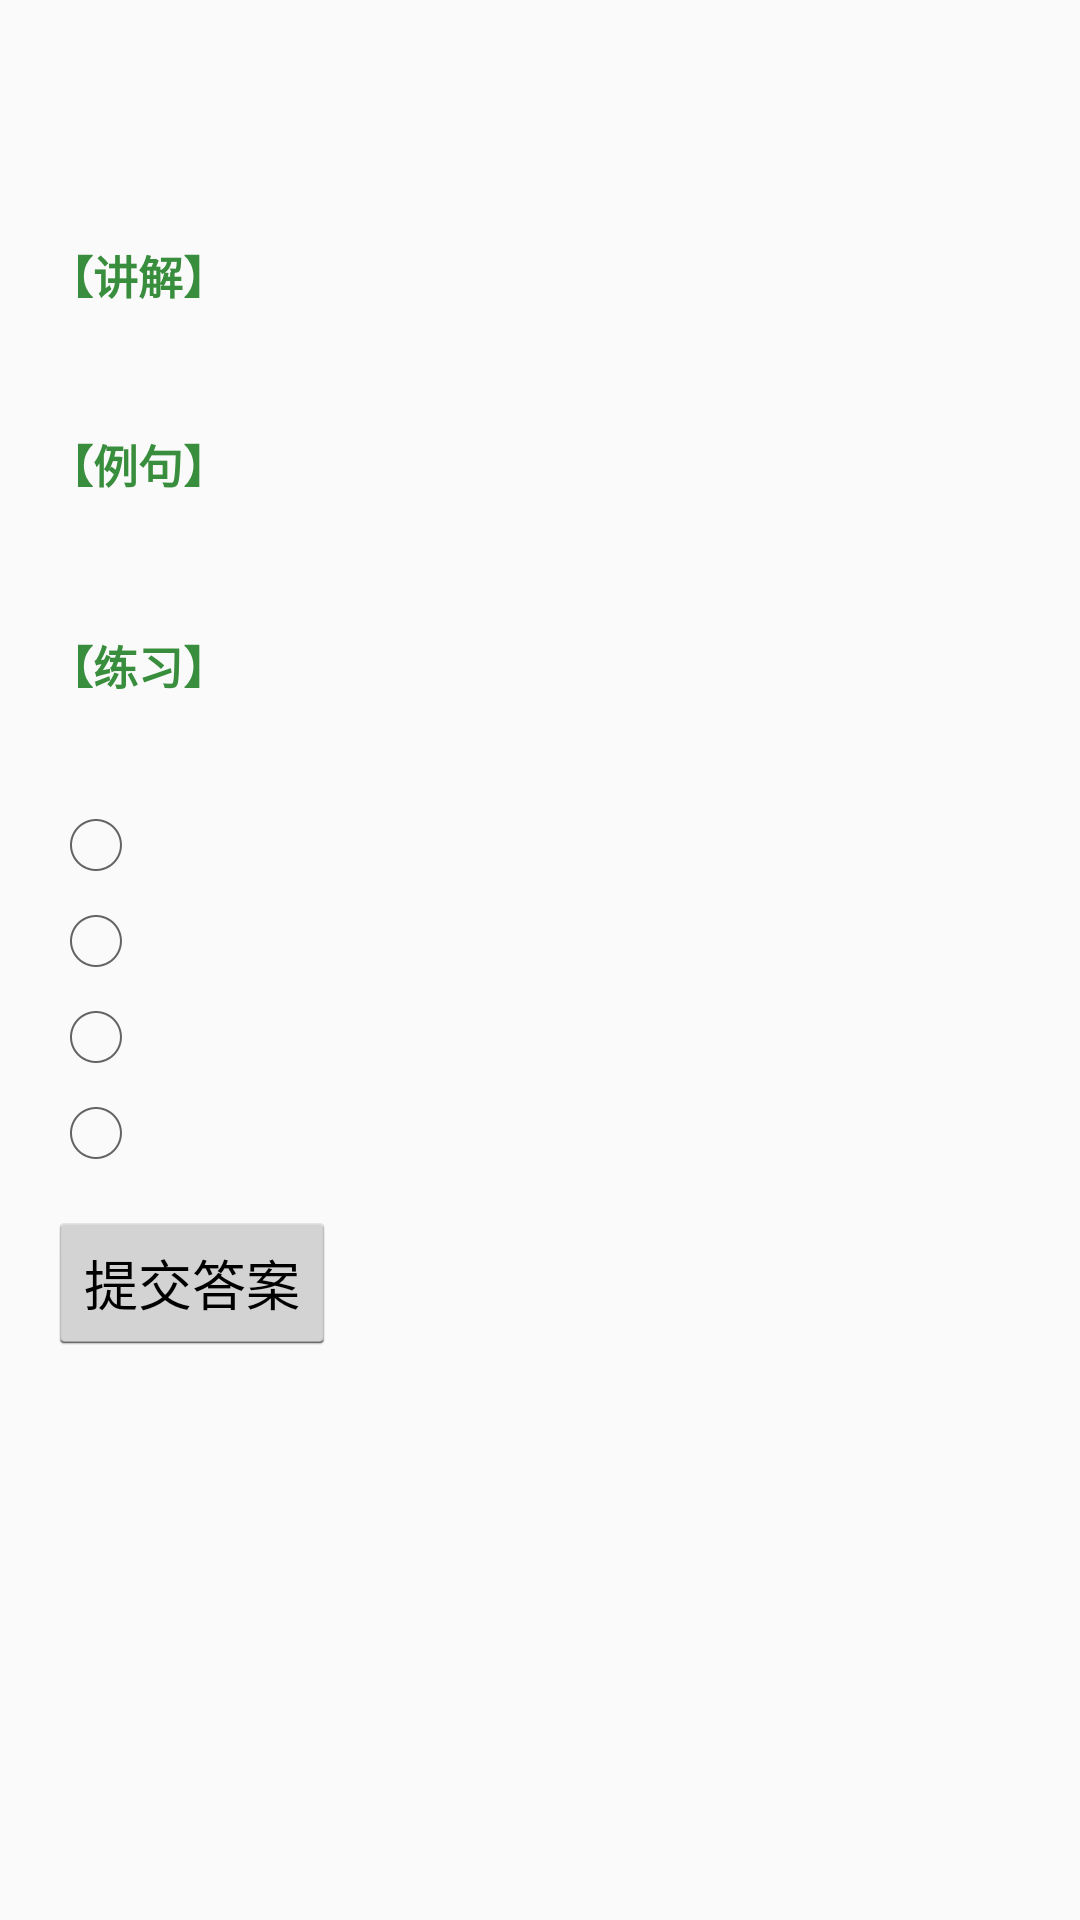

This screen was rendered from an Android layout file. Write that file and the resources it references.
<!-- AndroidManifest.xml: application theme AppTheme -->
<!-- res/layout/activity_grammar_detail.xml -->
<?xml version="1.0" encoding="utf-8"?>
<ScrollView xmlns:android="http://schemas.android.com/apk/res/android"
    android:layout_width="match_parent"
    android:layout_height="match_parent"
    android:orientation="vertical">

    <LinearLayout
        android:layout_width="match_parent"
        android:layout_height="wrap_content"
        android:orientation="vertical"
        android:padding="16dp">

        <TextView
            android:id="@+id/tv_title"
            android:layout_width="wrap_content"
            android:layout_height="wrap_content"
            android:textSize="20sp"
            android:textStyle="bold"
            android:textColor="#212121" />

        <TextView
            android:id="@+id/tv_category"
            android:layout_width="wrap_content"
            android:layout_height="wrap_content"
            android:layout_marginTop="4dp"
            android:textSize="13sp"
            android:textColor="#757575" />

        <TextView
            android:layout_width="wrap_content"
            android:layout_height="wrap_content"
            android:layout_marginTop="16dp"
            android:text="【讲解】"
            android:textSize="15sp"
            android:textStyle="bold"
            android:textColor="#388E3C" />

        <TextView
            android:id="@+id/tv_explanation"
            android:layout_width="match_parent"
            android:layout_height="wrap_content"
            android:layout_marginTop="6dp"
            android:textSize="14sp"
            android:lineSpacingExtra="4dp"
            android:textColor="#212121" />

        <TextView
            android:layout_width="wrap_content"
            android:layout_height="wrap_content"
            android:layout_marginTop="16dp"
            android:text="【例句】"
            android:textSize="15sp"
            android:textStyle="bold"
            android:textColor="#388E3C" />

        <TextView
            android:id="@+id/tv_example"
            android:layout_width="match_parent"
            android:layout_height="wrap_content"
            android:layout_marginTop="6dp"
            android:textSize="14sp"
            android:textColor="#212121" />

        <TextView
            android:layout_width="wrap_content"
            android:layout_height="wrap_content"
            android:layout_marginTop="20dp"
            android:text="【练习】"
            android:textSize="15sp"
            android:textStyle="bold"
            android:textColor="#388E3C" />

        <TextView
            android:id="@+id/tv_question"
            android:layout_width="match_parent"
            android:layout_height="wrap_content"
            android:layout_marginTop="6dp"
            android:textSize="14sp"
            android:textColor="#212121" />

        <RadioGroup
            android:id="@+id/rg_options"
            android:layout_width="match_parent"
            android:layout_height="wrap_content"
            android:layout_marginTop="8dp"
            android:orientation="vertical">

            <RadioButton android:id="@+id/opt_a" android:layout_width="wrap_content" android:layout_height="wrap_content" android:textSize="14sp" />
            <RadioButton android:id="@+id/opt_b" android:layout_width="wrap_content" android:layout_height="wrap_content" android:textSize="14sp" />
            <RadioButton android:id="@+id/opt_c" android:layout_width="wrap_content" android:layout_height="wrap_content" android:textSize="14sp" />
            <RadioButton android:id="@+id/opt_d" android:layout_width="wrap_content" android:layout_height="wrap_content" android:textSize="14sp" />
        </RadioGroup>

        <Button
            android:id="@+id/btn_submit"
            android:layout_width="wrap_content"
            android:layout_height="wrap_content"
            android:layout_marginTop="10dp"
            android:text="提交答案" />

        <TextView
            android:id="@+id/tv_result"
            android:layout_width="match_parent"
            android:layout_height="wrap_content"
            android:layout_marginTop="10dp"
            android:textSize="14sp"
            android:visibility="gone" />

    </LinearLayout>
</ScrollView>
<!-- resources referenced by this layout -->
<resources>
  <style name="AppTheme" parent="android:style/Theme.Holo.Light">
          <item name="android:windowNoTitle">false</item>
          <item name="android:windowActionBar">true</item>
          <item name="android:colorPrimary">#4CAF50</item>
          <item name="android:windowBackground">#FAFAFA</item>
      </style>
</resources>
